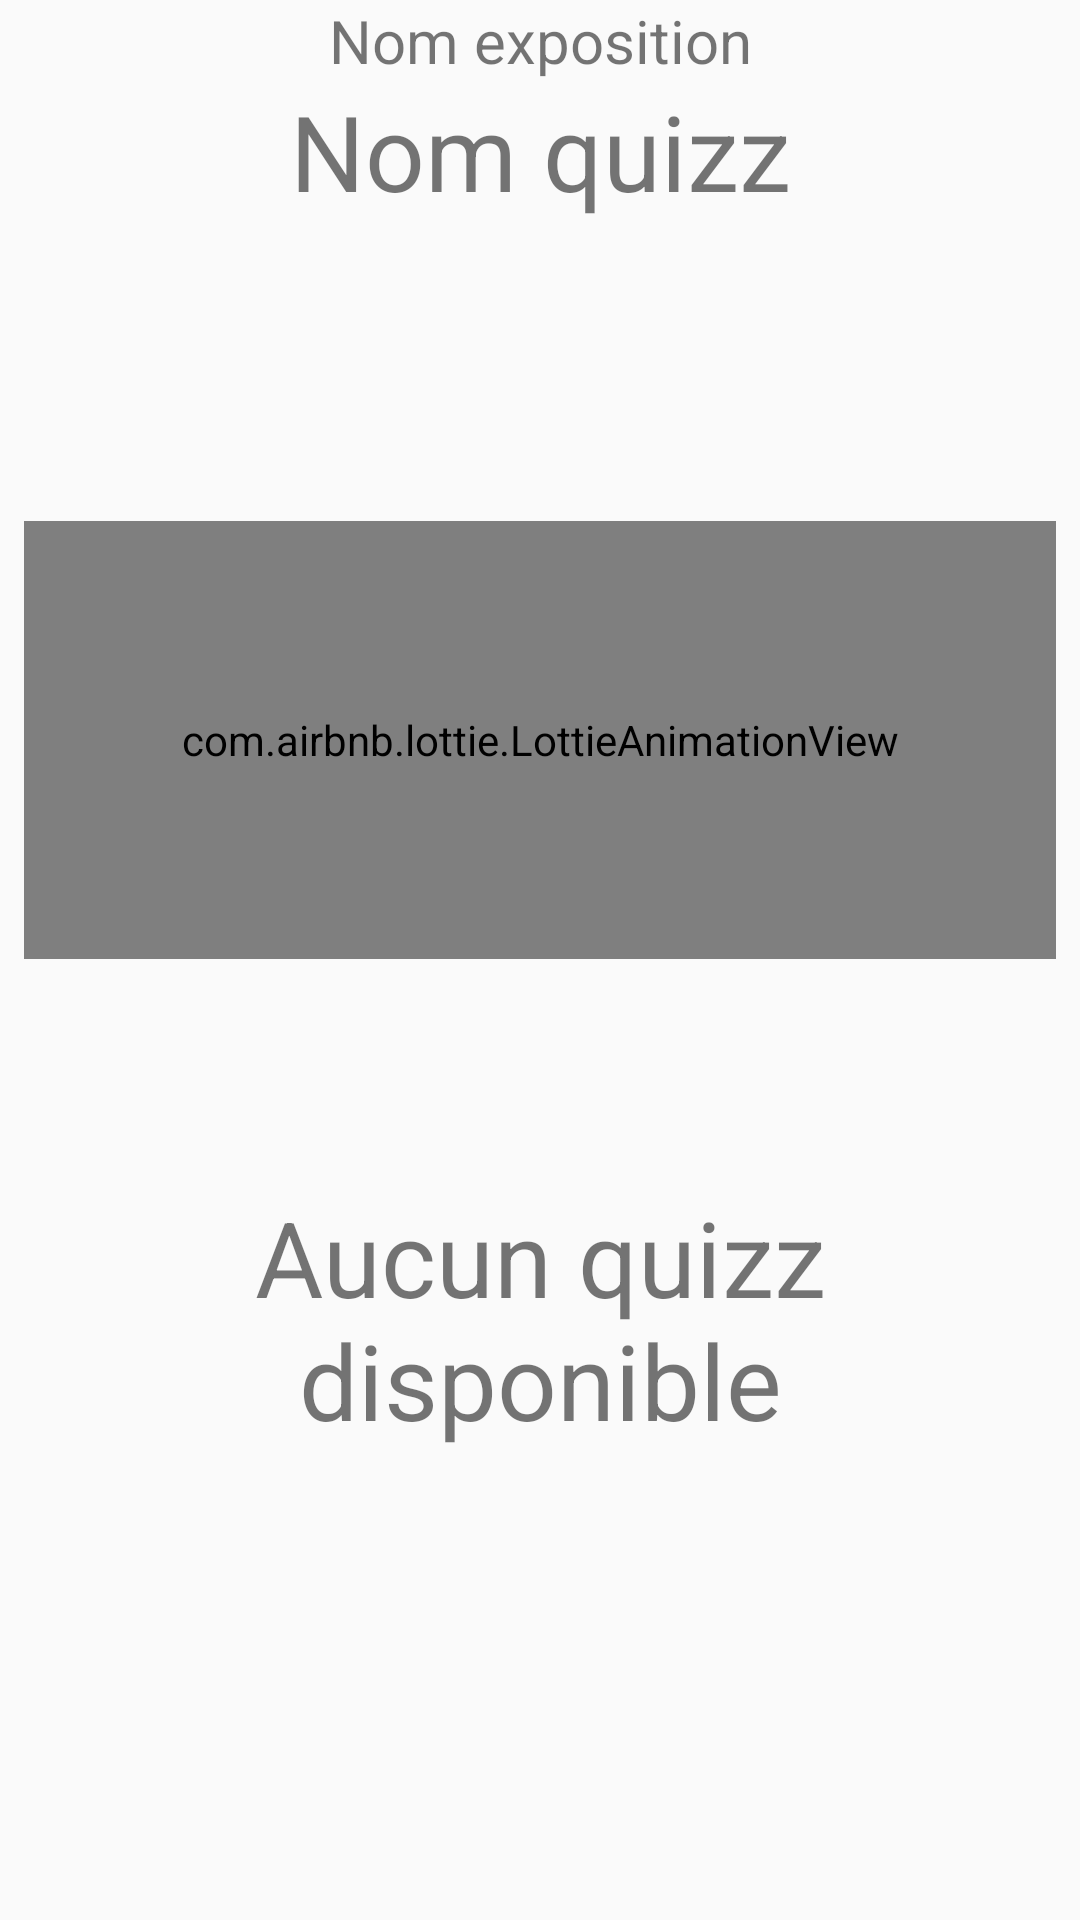

Layout XML and referenced resources for this Android screen:
<!-- AndroidManifest.xml: application theme AppTheme -->
<!-- res/layout/fragment_runnable_quizz.xml -->
<?xml version="1.0" encoding="utf-8"?>
<ScrollView xmlns:android="http://schemas.android.com/apk/res/android"
            xmlns:app="http://schemas.android.com/apk/res-auto"
            xmlns:tools="http://schemas.android.com/tools"
            android:layout_width="match_parent"
            android:layout_height="match_parent"
>
    <TableLayout
            android:layout_width="match_parent"
            android:layout_height="match_parent"
            tools:context=".fragments.RunnableQuizzFragment">
        <TextView
                android:id="@+id/expoName"
                android:layout_width="match_parent"
                android:layout_height="wrap_content"
                android:text="Nom exposition"
                android:textAlignment="center"
                android:textSize="20sp"/>
        <TextView
                android:id="@+id/quizzName"
                android:layout_width="match_parent"
                android:layout_height="wrap_content"
                android:text="Nom quizz"
                android:textAlignment="center"
                android:textSize="35sp"/>
        <com.airbnb.lottie.LottieAnimationView
                android:id="@+id/quizzImg"
                android:layout_width="match_parent"
                android:layout_height="146dp"
                android:layout_marginStart="8dp"
                android:layout_marginTop="100dp"
                android:layout_marginEnd="8dp"
                android:layout_marginBottom="76dp"
                android:padding="10dp"
                app:layout_constraintBottom_toBottomOf="parent"
                app:layout_constraintCircleRadius="20dp"
                app:layout_constraintEnd_toEndOf="parent"
                app:layout_constraintHorizontal_bias="0.497"
                app:layout_constraintStart_toStartOf="parent"
                app:layout_constraintTop_toTopOf="parent"
                app:layout_constraintVertical_bias="0.85"
                app:lottie_autoPlay="true"
                app:lottie_loop="false"
                app:lottie_rawRes="@raw/question"/>
        <androidx.recyclerview.widget.RecyclerView
                android:id="@+id/recyclerRunnableQuizz"
                android:layout_width="match_parent"
                android:layout_height="match_parent"
                android:orientation="vertical"
                android:scrollbars="vertical">
        </androidx.recyclerview.widget.RecyclerView>
        <TextView
                android:id="@+id/noQuizz"
                android:layout_width="match_parent"
                android:layout_height="wrap_content"
                android:text="Aucun quizz disponible"
                android:textAlignment="center"
                android:textSize="35sp"/>

    </TableLayout>
</ScrollView>
<!-- resources referenced by this layout -->
<resources>
  <style name="AppTheme" parent="Theme.AppCompat.Light.DarkActionBar">
          
          <item name="colorPrimary">@color/colorPrimary</item>
          <item name="colorPrimaryDark">@color/colorPrimaryDark</item>
          <item name="colorAccent">@color/colorAccent</item>
          <item name="windowActionBar">false</item>
          <item name="windowNoTitle">true</item>
          <item name="android:windowFullscreen">true</item>
      </style>
  <color name="colorPrimary">#3DBBFF</color>
  <color name="colorPrimaryDark">#197DB3</color>
  <color name="colorAccent">#FFAA3D</color>
</resources>
